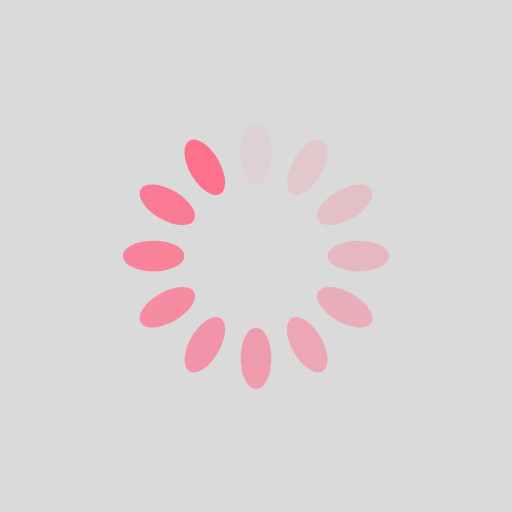
t = 0.00 s
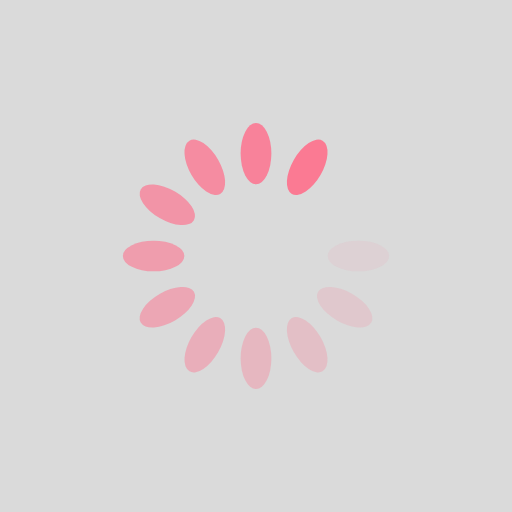
t = 0.45 s
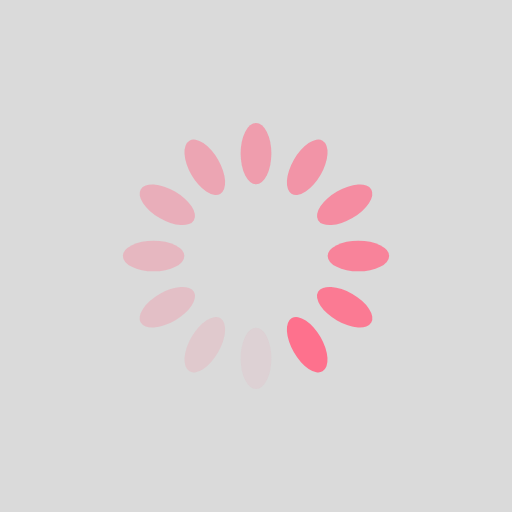
t = 0.89 s
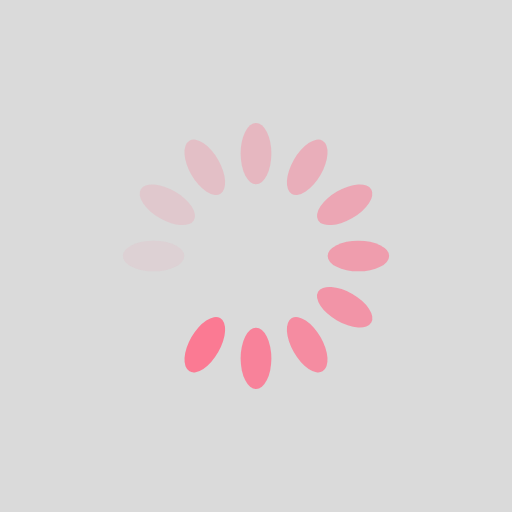
t = 1.34 s

The animated SVG that drew these frames (rendered in a browser with its animation timeline set to each time). Animation: 12 SMIL elements (animate=12); one cycle of 1.79 s, repeats indefinitely.

<svg xmlns="http://www.w3.org/2000/svg" viewBox="0 0 100 100" preserveAspectRatio="xMidYMid" width="15" height="15" style="shape-rendering: auto; display: block; background: rgb(218, 218, 218);" xmlns:xlink="http://www.w3.org/1999/xlink"><g><g transform="rotate(0 50 50)">
  <rect fill="#fe718d" height="12" width="6" ry="6" rx="3" y="24" x="47">
    <animate repeatCount="indefinite" begin="-1.6369047619047616s" dur="1.7857142857142856s" keyTimes="0;1" values="1;0" attributeName="opacity"></animate>
  </rect>
</g><g transform="rotate(30 50 50)">
  <rect fill="#fe718d" height="12" width="6" ry="6" rx="3" y="24" x="47">
    <animate repeatCount="indefinite" begin="-1.488095238095238s" dur="1.7857142857142856s" keyTimes="0;1" values="1;0" attributeName="opacity"></animate>
  </rect>
</g><g transform="rotate(60 50 50)">
  <rect fill="#fe718d" height="12" width="6" ry="6" rx="3" y="24" x="47">
    <animate repeatCount="indefinite" begin="-1.3392857142857142s" dur="1.7857142857142856s" keyTimes="0;1" values="1;0" attributeName="opacity"></animate>
  </rect>
</g><g transform="rotate(90 50 50)">
  <rect fill="#fe718d" height="12" width="6" ry="6" rx="3" y="24" x="47">
    <animate repeatCount="indefinite" begin="-1.1904761904761905s" dur="1.7857142857142856s" keyTimes="0;1" values="1;0" attributeName="opacity"></animate>
  </rect>
</g><g transform="rotate(120 50 50)">
  <rect fill="#fe718d" height="12" width="6" ry="6" rx="3" y="24" x="47">
    <animate repeatCount="indefinite" begin="-1.0416666666666665s" dur="1.7857142857142856s" keyTimes="0;1" values="1;0" attributeName="opacity"></animate>
  </rect>
</g><g transform="rotate(150 50 50)">
  <rect fill="#fe718d" height="12" width="6" ry="6" rx="3" y="24" x="47">
    <animate repeatCount="indefinite" begin="-0.8928571428571428s" dur="1.7857142857142856s" keyTimes="0;1" values="1;0" attributeName="opacity"></animate>
  </rect>
</g><g transform="rotate(180 50 50)">
  <rect fill="#fe718d" height="12" width="6" ry="6" rx="3" y="24" x="47">
    <animate repeatCount="indefinite" begin="-0.744047619047619s" dur="1.7857142857142856s" keyTimes="0;1" values="1;0" attributeName="opacity"></animate>
  </rect>
</g><g transform="rotate(210 50 50)">
  <rect fill="#fe718d" height="12" width="6" ry="6" rx="3" y="24" x="47">
    <animate repeatCount="indefinite" begin="-0.5952380952380952s" dur="1.7857142857142856s" keyTimes="0;1" values="1;0" attributeName="opacity"></animate>
  </rect>
</g><g transform="rotate(240 50 50)">
  <rect fill="#fe718d" height="12" width="6" ry="6" rx="3" y="24" x="47">
    <animate repeatCount="indefinite" begin="-0.4464285714285714s" dur="1.7857142857142856s" keyTimes="0;1" values="1;0" attributeName="opacity"></animate>
  </rect>
</g><g transform="rotate(270 50 50)">
  <rect fill="#fe718d" height="12" width="6" ry="6" rx="3" y="24" x="47">
    <animate repeatCount="indefinite" begin="-0.2976190476190476s" dur="1.7857142857142856s" keyTimes="0;1" values="1;0" attributeName="opacity"></animate>
  </rect>
</g><g transform="rotate(300 50 50)">
  <rect fill="#fe718d" height="12" width="6" ry="6" rx="3" y="24" x="47">
    <animate repeatCount="indefinite" begin="-0.1488095238095238s" dur="1.7857142857142856s" keyTimes="0;1" values="1;0" attributeName="opacity"></animate>
  </rect>
</g><g transform="rotate(330 50 50)">
  <rect fill="#fe718d" height="12" width="6" ry="6" rx="3" y="24" x="47">
    <animate repeatCount="indefinite" begin="0s" dur="1.7857142857142856s" keyTimes="0;1" values="1;0" attributeName="opacity"></animate>
  </rect>
</g><g></g></g><!-- [ldio] generated by https://loading.io --></svg>